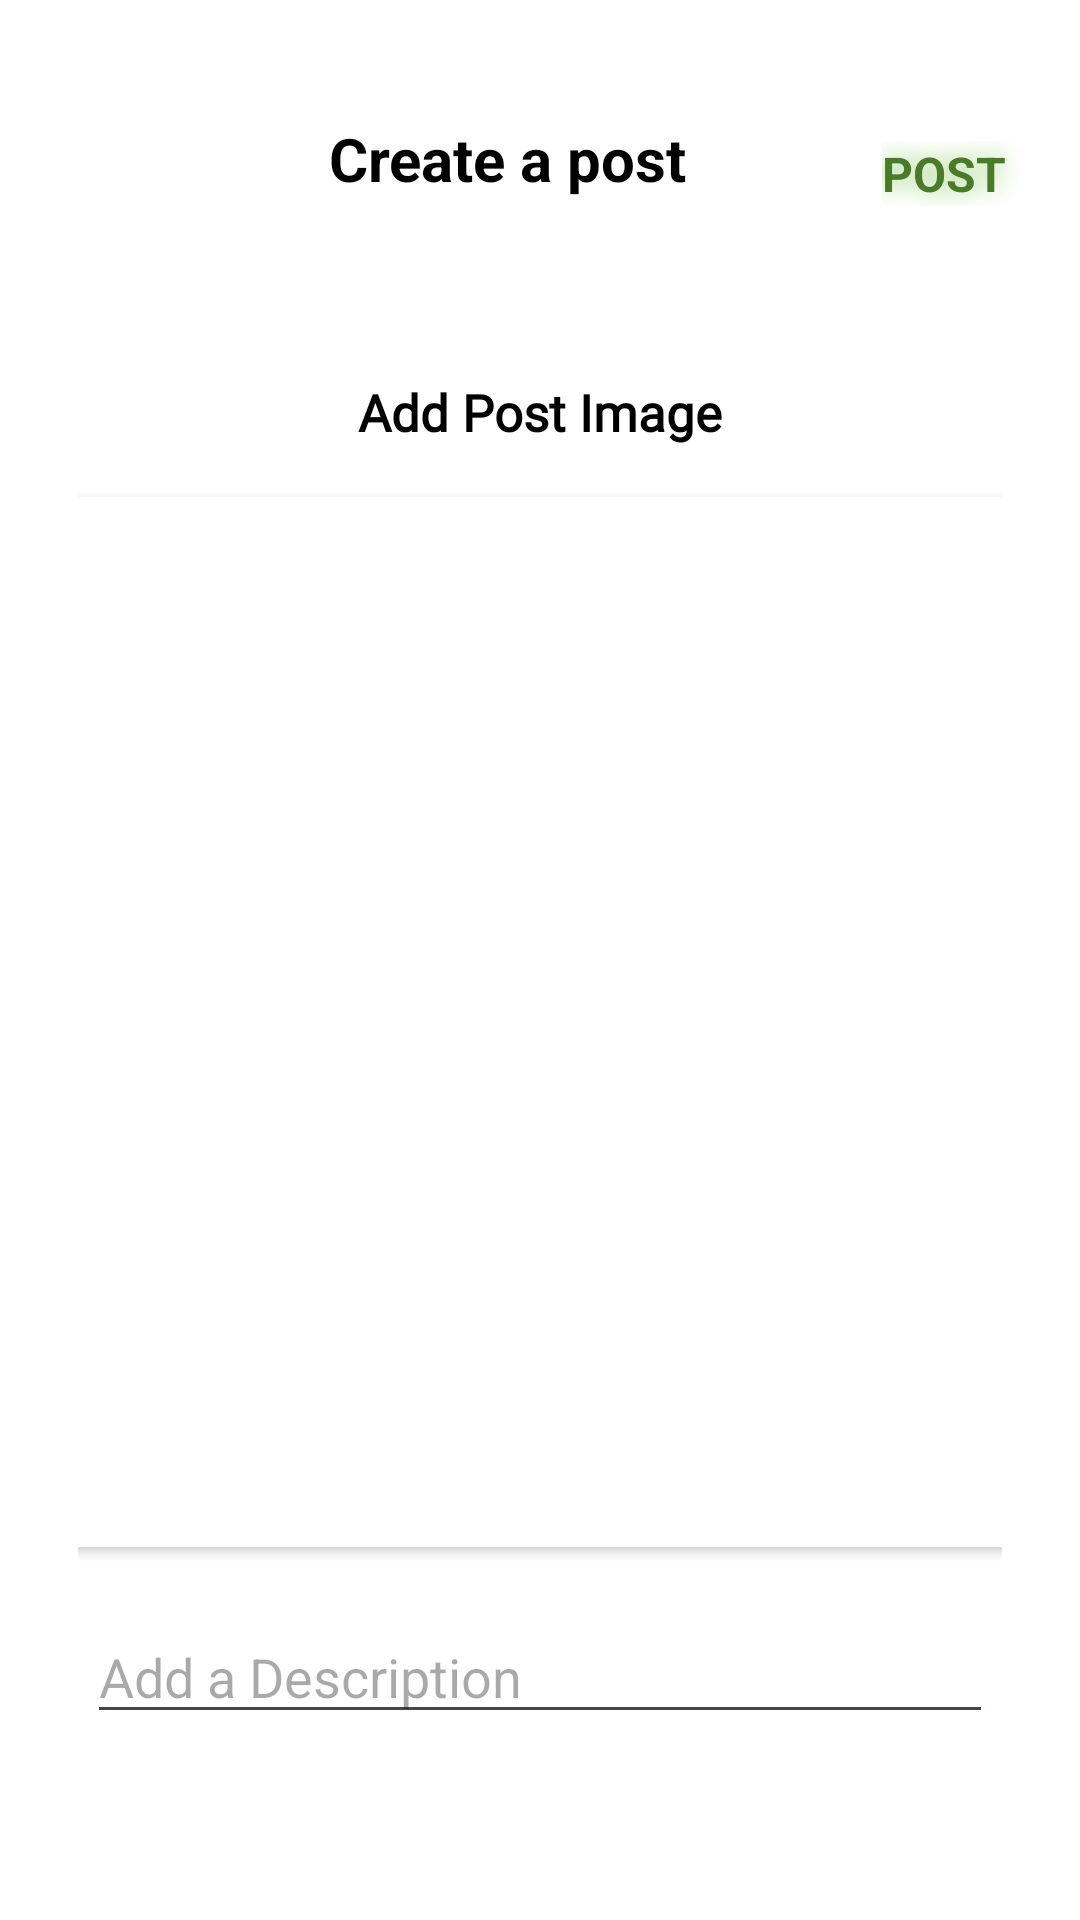

Produce the Android XML layout that renders to this screen, including the resource entries it uses.
<!-- AndroidManifest.xml: application theme Base.Theme.JUST_Plant -->
<!-- res/layout/activity_post.xml -->
<?xml version="1.0" encoding="utf-8"?>
<androidx.constraintlayout.widget.ConstraintLayout xmlns:android="http://schemas.android.com/apk/res/android"
    xmlns:app="http://schemas.android.com/apk/res-auto"
    xmlns:tools="http://schemas.android.com/tools"
    android:layout_width="match_parent"
    android:layout_height="match_parent"
    tools:context=".PostActivity"
    android:background="@color/white"
    android:fitsSystemWindows="true"
    android:padding="18dp"

    android:id="@+id/main">

    <LinearLayout
        android:layout_width="match_parent"
        android:layout_height="match_parent"
        android:orientation="vertical"

        android:background="@color/white">

        <LinearLayout
            android:layout_width="match_parent"
            android:layout_height="70dp"
            android:orientation="horizontal"
            android:elevation="10dp"
            android:background="@drawable/white_box"
            android:layout_gravity="center"
            android:gravity="center">

            <ImageView
                android:id="@+id/cancel_post_btn"
                android:layout_width="28dp"
                android:layout_height="28dp"
                android:src="@drawable/close"/>

            <TextView
                android:layout_width="150dp"
                android:layout_height="wrap_content"
                android:text="Create a post"
                android:textStyle="bold"
                android:textSize="20dp"
                android:gravity="center"
                android:layout_marginStart="50dp"/>


            <TextView
                android:id="@+id/done_post_btn"
                android:layout_width="50dp"
                android:layout_height="wrap_content"
                android:layout_gravity="center"
                android:layout_marginStart="50dp"
                android:layout_marginTop="5dp"
                android:shadowColor="@color/app_green2"
                android:shadowRadius="20"
                android:text="POST"
                android:textColor="@color/app_green"
                android:textSize="16sp"
                android:textStyle="bold" />



        </LinearLayout>

        <LinearLayout
            android:layout_width="match_parent"
            android:layout_height="wrap_content"
            android:padding="8dp"
            android:layout_gravity="center"
            android:gravity="center"
            android:orientation="vertical"
            android:layout_marginTop="30dp">

            <TextView
                android:layout_width="wrap_content"
                android:layout_height="wrap_content"
                android:layout_gravity="center"
                android:text="Add Post Image"
                android:layout_marginBottom="11dp"
                android:textStyle="bold"
                android:textSize="17dp"
                android:fontFamily="@font/sakkal"/>

            <androidx.cardview.widget.CardView
                android:layout_width="350dp"
                android:layout_height="350dp"
                app:cardCornerRadius="5dp"
                android:elevation="5dp"
                android:layout_margin="6dp"
                android:layout_gravity="center">
                <ImageView
                    android:layout_width="350dp"
                    android:layout_height="350dp"
                    android:scaleType="centerCrop"
                    android:id="@+id/image_added"
                    android:layout_marginBottom="30dp"/>
            </androidx.cardview.widget.CardView>

            <EditText
                android:id="@+id/description"
                android:layout_width="match_parent"
                android:layout_height="wrap_content"
                android:layout_marginTop="15dp"
                android:layout_marginLeft="3dp"
                android:layout_marginRight="3dp"
                android:hint="Add a Description"
                android:maxLines="10"
                tools:ignore="TouchTargetSizeCheck" />

        </LinearLayout>


    </LinearLayout>
</androidx.constraintlayout.widget.ConstraintLayout>
<!-- resources referenced by this layout -->
<resources>
  <color name="app_green">#4A7A2A</color>
  <color name="app_green2">#91CC6C</color>
  <color name="white">#FFFFFFFF</color>
  <style name="Base.Theme.JUST_Plant" parent="Theme.Material3.DayNight.NoActionBar">
          
          <item name="colorPrimary">@color/app_green</item>
          
          <item name="colorPrimaryDark">@color/app_green</item>
          
          <item name="colorAccent">@color/app_green</item>
          
          <item name="android:textColor">@color/black</item>
  
  
  
  
      </style>
  <color name="black">#FF000000</color>
</resources>
